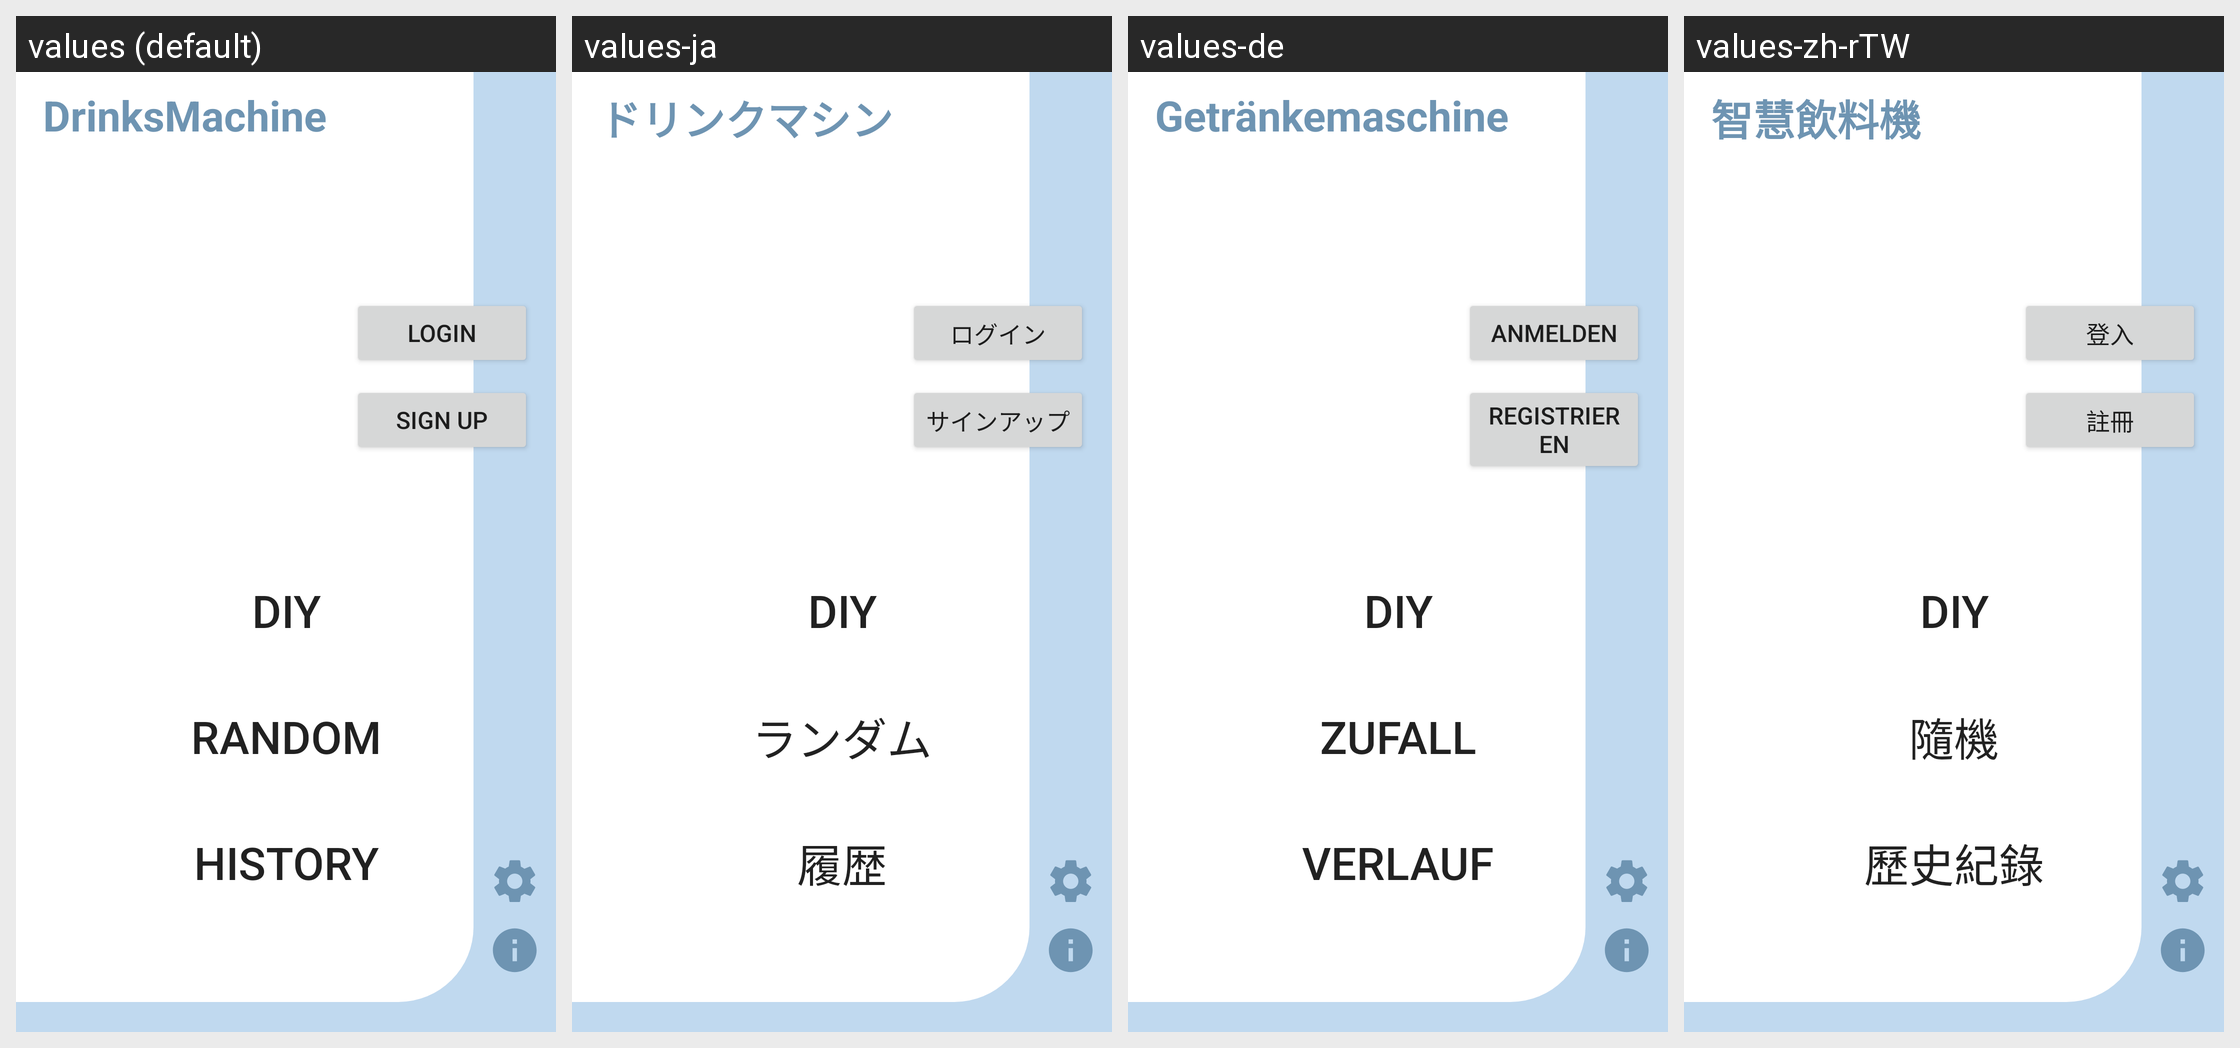

Translations of the strings shown on this Android screen, per locale in the grid:
Android screen res/layout/activity_main_page.xml rendered under 4 locales, left to right: values (default), values-ja, values-de, values-zh-rTW. Device: Nexus 5 (rendered at 1080×1920; each locale shown at half size, 540×960, under a caption strip naming it); theme Theme.DrinksMachine.
Strings drawn on this screen, with the default value and each locale's value (text and hints the layout hard-codes, and strings that could not be matched under every locale, appear in the picture but are not listed):

diy_button
  values: DIY
  values-ja: DIY
  values-de: DIY
  values-zh-rTW: DIY

history_data_button
  values: History
  values-ja: 履歴
  values-de: Verlauf
  values-zh-rTW: 歷史紀錄

random_button
  values: Random
  values-ja: ランダム
  values-de: Zufall
  values-zh-rTW: 隨機

login_button
  values: Login
  values-ja: ログイン
  values-de: Anmelden
  values-zh-rTW: 登入

signup_button
  values: Sign UP
  values-ja: サインアップ
  values-de: Registrieren
  values-zh-rTW: 註冊

app_name
  values: DrinksMachine
  values-ja: ドリンクマシン
  values-de: Getränkemaschine
  values-zh-rTW: 智慧飲料機
